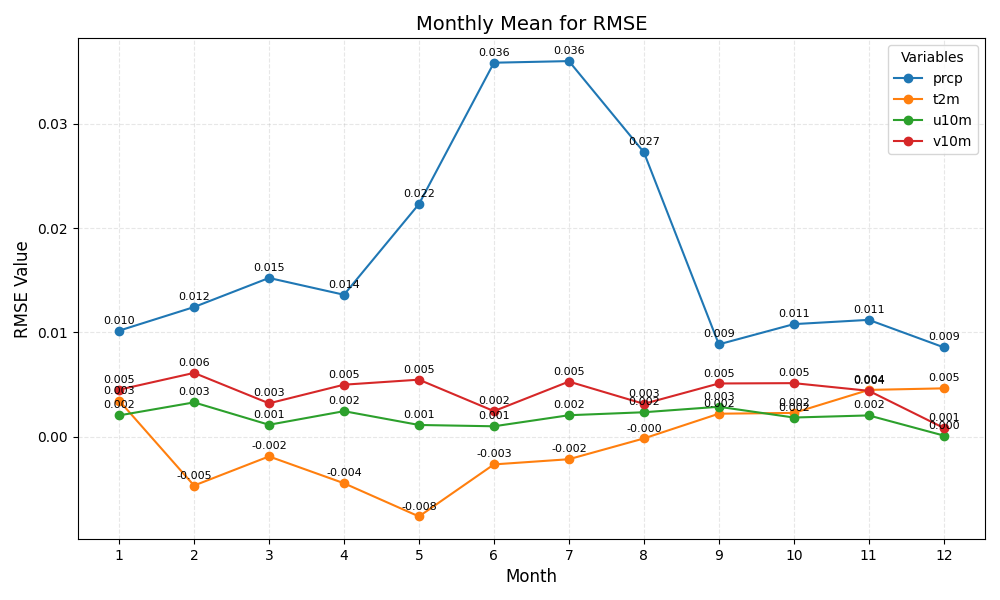

The table this chart was drawn from, first rows:
month	prcp	t2m	u10m	v10m
1	0.010	0.003	0.002	0.005
2	0.012	-0.005	0.003	0.006
3	0.015	-0.002	0.001	0.003
4	0.014	-0.004	0.002	0.005
5	0.022	-0.008	0.001	0.005
6	0.036	-0.003	0.001	0.002
7	0.036	-0.002	0.002	0.005
8	0.027	-0.000	0.002	0.003
9	0.009	0.002	0.003	0.005
10	0.011	0.002	0.002	0.005
11	0.011	0.004	0.002	0.004
12	0.009	0.005	0.000	0.001
